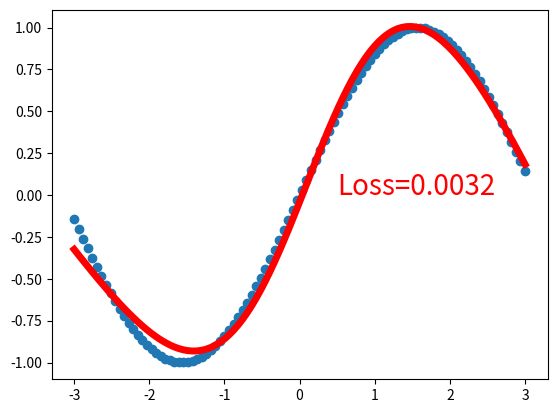

Write the Python code that produced this figure.
import numpy as np
import matplotlib.pylab as plt


class FunctionMode(object):
    r = 0.05

    def __init__(self, hidden_size=100):
        self.params = {'W1': np.random.random((1, hidden_size)),
                       'B1': np.zeros(hidden_size),
                       'W2': np.random.random((hidden_size, 1)),
                       'B2': np.zeros(1)}

    @staticmethod
    def generate_data(fun, is_noise=True, axis=np.array([-1, 1, 100])):
        np.random.seed(0)
        x = np.linspace(axis[0], axis[1], axis[2])[:, np.newaxis]
        x_size = x.size
        y = np.zeros((x_size, 1))
        if is_noise:
            noise = np.random.normal(0, 0.1, x_size)
        else:
            noise = None

        for i in range(x_size):
            if is_noise:
                y[i] = fun(x[i]) + noise[i]
            else:
                y[i] = fun(x[i])

        return x, y

    @staticmethod
    def sigmoid(x_):
        return 1 / (1 + np.exp(-x_))

    def sigmoid_grad(self, x_):
        return (1.0 - self.sigmoid(x_)) * self.sigmoid(x_)

    def predict(self, x_):
        W1, W2 = self.params['W1'], self.params['W2']
        b1, b2 = self.params['B1'], self.params['B2']

        a1 = np.dot(x_, W1) + b1
        z1 = self.sigmoid(a1)
        a2 = np.dot(z1, W2) + b2

        return a2

    def loss(self, x_, t):
        y_ = self.predict(x_)
        return y_, np.mean((t - y_) ** 2)

    def gradient(self, x, t):
        W1, W2 = self.params['W1'], self.params['W2']
        b1, b2 = self.params['B1'], self.params['B2']
        grads = {}

        batch_num = x.shape[0]

        # forward
        a1 = np.dot(x, W1) + b1
        z1 = self.sigmoid(a1)
        a2 = np.dot(z1, W2) + b2

        # backward
        dy = (a2 - t) / batch_num
        grads['W2'] = np.dot(z1.T, dy)
        grads['B2'] = np.sum(dy, axis=0)

        dz1 = np.dot(dy, W2.T)
        da1 = self.sigmoid_grad(a1) * dz1
        grads['W1'] = np.dot(x.T, da1)
        grads['B1'] = np.sum(da1, axis=0)
        return grads

    def train_with_own(self, x_, y_, max_steps=100):
        for k in range(max_steps):
            grad = self.gradient(x_, y_)
            for key in ('W1', 'B1', 'W2', 'B2'):
                self.params[key] -= self.r * grad[key]

            pred, loss = self.loss(x_, y_)
            if k % 150 == 0:
                plt.cla()
                plt.scatter(x_, y_)
                plt.plot(x_, pred, 'r-', lw=5)
                plt.text(0.5, 0, 'Loss=%.4f' % abs(loss), fontdict={'size': 20, 'color': 'red'})
                plt.pause(0.1)

        plt.ioff()
        plt.show()

    def validate(self, v_x):
        print(self.predict(v_x))


def func(x):
    return np.sin(x)


sin_mode = FunctionMode(150)
x, y = sin_mode.generate_data(func, False, np.array([-3, 3, 100]))
sin_mode.train_with_own(x, y, 5000)
